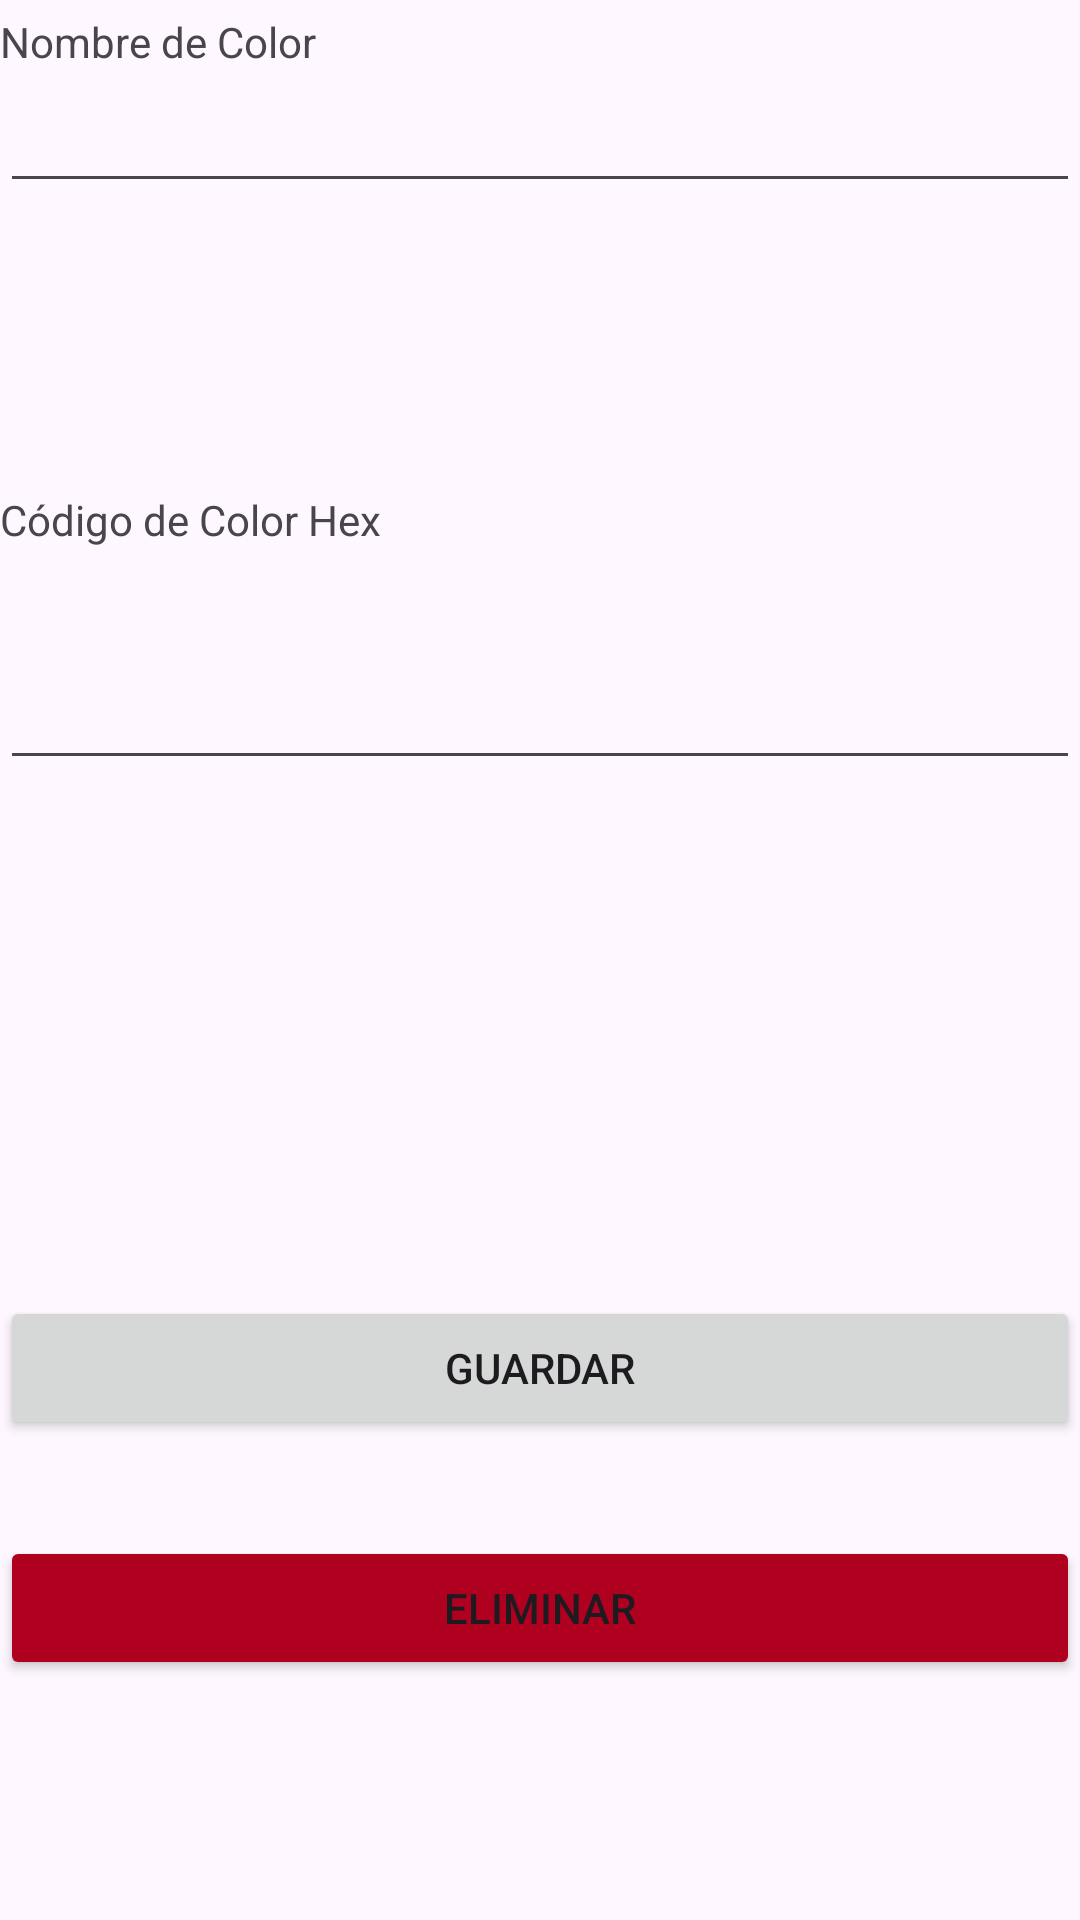

Here is an Android app screen rendered from its layout file. Give the layout XML and the strings, colors and styles it references.
<!-- AndroidManifest.xml: application theme Theme.HelloAndroid -->
<!-- res/layout/activity_form_color.xml -->
<?xml version="1.0" encoding="utf-8"?>
<androidx.constraintlayout.widget.ConstraintLayout xmlns:android="http://schemas.android.com/apk/res/android"
    xmlns:app="http://schemas.android.com/apk/res-auto"
    xmlns:tools="http://schemas.android.com/tools"
    android:id="@+id/main"
    android:layout_width="match_parent"
    android:layout_height="match_parent"
    android:layout_margin="20dp"
    tools:context=".FormColorActivity">


    <TextView
        android:id="@+id/tvColorName"
        android:layout_width="match_parent"
        android:layout_height="wrap_content"
        android:text="Nombre de Color"
        app:layout_constraintBottom_toTopOf="@+id/etColorName"
        app:layout_constraintTop_toTopOf="parent"
        app:layout_constraintVertical_bias="0.605"
        tools:layout_editor_absoluteX="0dp" />


    <EditText
        android:id="@+id/etColorName"
        android:layout_width="match_parent"
        android:layout_height="wrap_content"
        android:layout_marginBottom="96dp"
        app:layout_constraintBottom_toTopOf="@+id/tvColorHex"
        tools:layout_editor_absoluteX="16dp" />

    <TextView
        android:id="@+id/tvColorHex"
        android:layout_width="match_parent"
        android:layout_height="wrap_content"
        android:layout_marginBottom="36dp"
        android:text="Código de Color Hex"
        app:layout_constraintBottom_toTopOf="@+id/etColorHex"
        tools:layout_editor_absoluteX="0dp" />

    <EditText
        android:id="@+id/etColorHex"
        android:layout_width="match_parent"
        android:layout_height="wrap_content"
        android:layout_marginBottom="172dp"
        app:layout_constraintBottom_toTopOf="@+id/btnSave"
        app:layout_constraintEnd_toEndOf="parent"
        app:layout_constraintHorizontal_bias="0.0"
        app:layout_constraintStart_toStartOf="parent" />


    <Button
        android:id="@+id/btnSave"
        android:layout_width="match_parent"
        android:layout_height="wrap_content"
        android:layout_marginBottom="80dp"
        android:text="Guardar"
        app:layout_constraintBottom_toBottomOf="@+id/btnDelete"
        app:layout_constraintEnd_toEndOf="parent"
        app:layout_constraintHorizontal_bias="0.0"
        app:layout_constraintStart_toStartOf="parent" />

    <Button
        android:id="@+id/btnDelete"
        android:layout_width="match_parent"
        android:layout_height="wrap_content"
        android:layout_marginBottom="80dp"
        android:backgroundTint="@color/design_default_color_error"
        android:text="Eliminar"
        app:layout_constraintBottom_toBottomOf="parent"
        app:layout_constraintEnd_toEndOf="parent"
        app:layout_constraintHorizontal_bias="0.0"
        app:layout_constraintStart_toStartOf="parent" />

</androidx.constraintlayout.widget.ConstraintLayout>
<!-- resources referenced by this layout -->
<resources>
  <style name="Theme.HelloAndroid" parent="Base.Theme.HelloAndroid" />
  <style name="Base.Theme.HelloAndroid" parent="Theme.Material3.DayNight.NoActionBar">
          
          
  
  
  
          <item name="android:windowTranslucentStatus">false</item>
      </style>
</resources>
